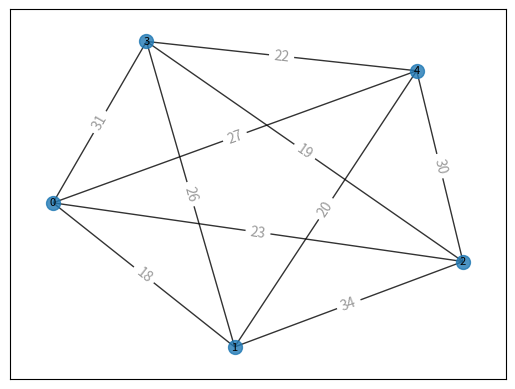

Here is the Python script that generated this plot:
import random
import time
import networkx as nx
import matplotlib.pyplot as plt

def visualize_distance_matrix(distance_matrix):
    """Visualizes a distance matrix as a graph."""
    G = nx.Graph()
    num_nodes = len(distance_matrix)
    for i in range(num_nodes):
        G.add_node(i)
    for i in range(num_nodes):
        for j in range(i + 1, num_nodes):
            weight = distance_matrix[i][j]
            G.add_edge(i, j, weight=weight)
    pos = nx.spring_layout(G)
    nx.draw_networkx_nodes(G, pos, node_size=100, alpha=0.8)
    nx.draw_networkx_edges(G, pos, width=1, alpha=0.8, label=True)
    nx.draw_networkx_labels(G, pos, font_size=8, font_color='black')
    edge_labels = nx.get_edge_attributes(G, 'weight')
    nx.draw_networkx_edge_labels(G, pos, edge_labels=edge_labels, alpha=0.4)
    plt.show()

# Distance matrix (TSP dataset)
distanceMatrix = [
    [0, 18, 23, 31, 27],
    [18, 0, 34, 26, 20],
    [23, 34, 0, 19, 30],
    [31, 26, 19, 0, 22],
    [27, 20, 30, 22, 0]
]

visualize_distance_matrix(distanceMatrix)

def calculateCost(solution):
    totalDistance = 0
    index = solution[0]
    for nextIndex in solution[1:]:
        totalDistance += distanceMatrix[index][nextIndex]
        index = nextIndex
    totalDistance += distanceMatrix[index][solution[0]]  # Return to the start
    return totalDistance

def swap(sequence, i, j):
    sequence[i], sequence[j] = sequence[j], sequence[i]

def randF():
    return random.uniform(0.0001, 0.9999)

def rouletteSelection(bees):
    total = sum(1 / float(bees[i][1]) for i in range(len(bees)))
    probability = []
    section = 0
    for i in range(len(bees)):
        section += float((1 / bees[i][1]) / total)
        probability.append(section)
    nextGeneration = []
    for i in range(numFeeds):
        choice = randF()
        for j in range(len(probability)):
            if choice <= probability[j]:
                nextGeneration.append(bees[j])
                break
    return random.sample(nextGeneration, numFeeds)

def approachToGood(bees, a, b, c):
    bees = bees[0][:]
    swap(bees, a, b)
    swap(bees, b, c)
    return (bees, calculateCost(bees))

def removeBees(bees):
    bees = bees[0][:]
    indices = random.sample(range(n), 4)
    swap(bees, indices[0], indices[1])
    swap(bees, indices[1], indices[2])
    swap(bees, indices[2], indices[3])
    return (bees, calculateCost(bees))

# Parameters
numBees = 10
workerBees = 5
iteration = 100
numFeeds = 5
limitsOfTry = 5
n = len(distanceMatrix)
bees = []
firstPath = list(range(1, n))  # Start from node 1 to n-1 (excluding 0)

# Initialize bees
for i in range(numBees):
    path = [0] + random.sample(firstPath, n - 1) + [0]  # Start and end at node 0
    bees.append((path, calculateCost(path)))
bees.sort(key=lambda x: x[1])

a = time.time()

# Main algorithm loop
while iteration != 0:
    count = 0
    bestBees = bees[random.randint(0, int(2 + ((randF() - 0.5) * 2) * (2.5 - 1.2)))]
    for j in range(0, n):
        morePowerBees = approachToGood(bestBees, random.randint(1, n-1), random.randint(1, n-1), random.randint(1, n-1))
        if bees[j][1] > morePowerBees[1]:
            bees[j] = morePowerBees
        else:
            limitsOfTry += 1
    bees.sort(key=lambda x: x[1])
    for i in range(numBees - workerBees, numBees):
        observer = rouletteSelection(bees)
        for l in range(workerBees, numBees):
            bees[l] = observer[count]
    count += 1
    if count > limitsOfTry:
        for k in range(n):
            bees[k] = removeBees(bees[k])
    bees.sort(key=lambda x: x[1])
    iteration -= 1

b = time.time()

# Include return to starting point in the output
best_path = bees[0][0]
print("Best path: ", best_path)
print("Best cost: ", bees[0][1])
print("Algorithm runtime: ", b - a)
